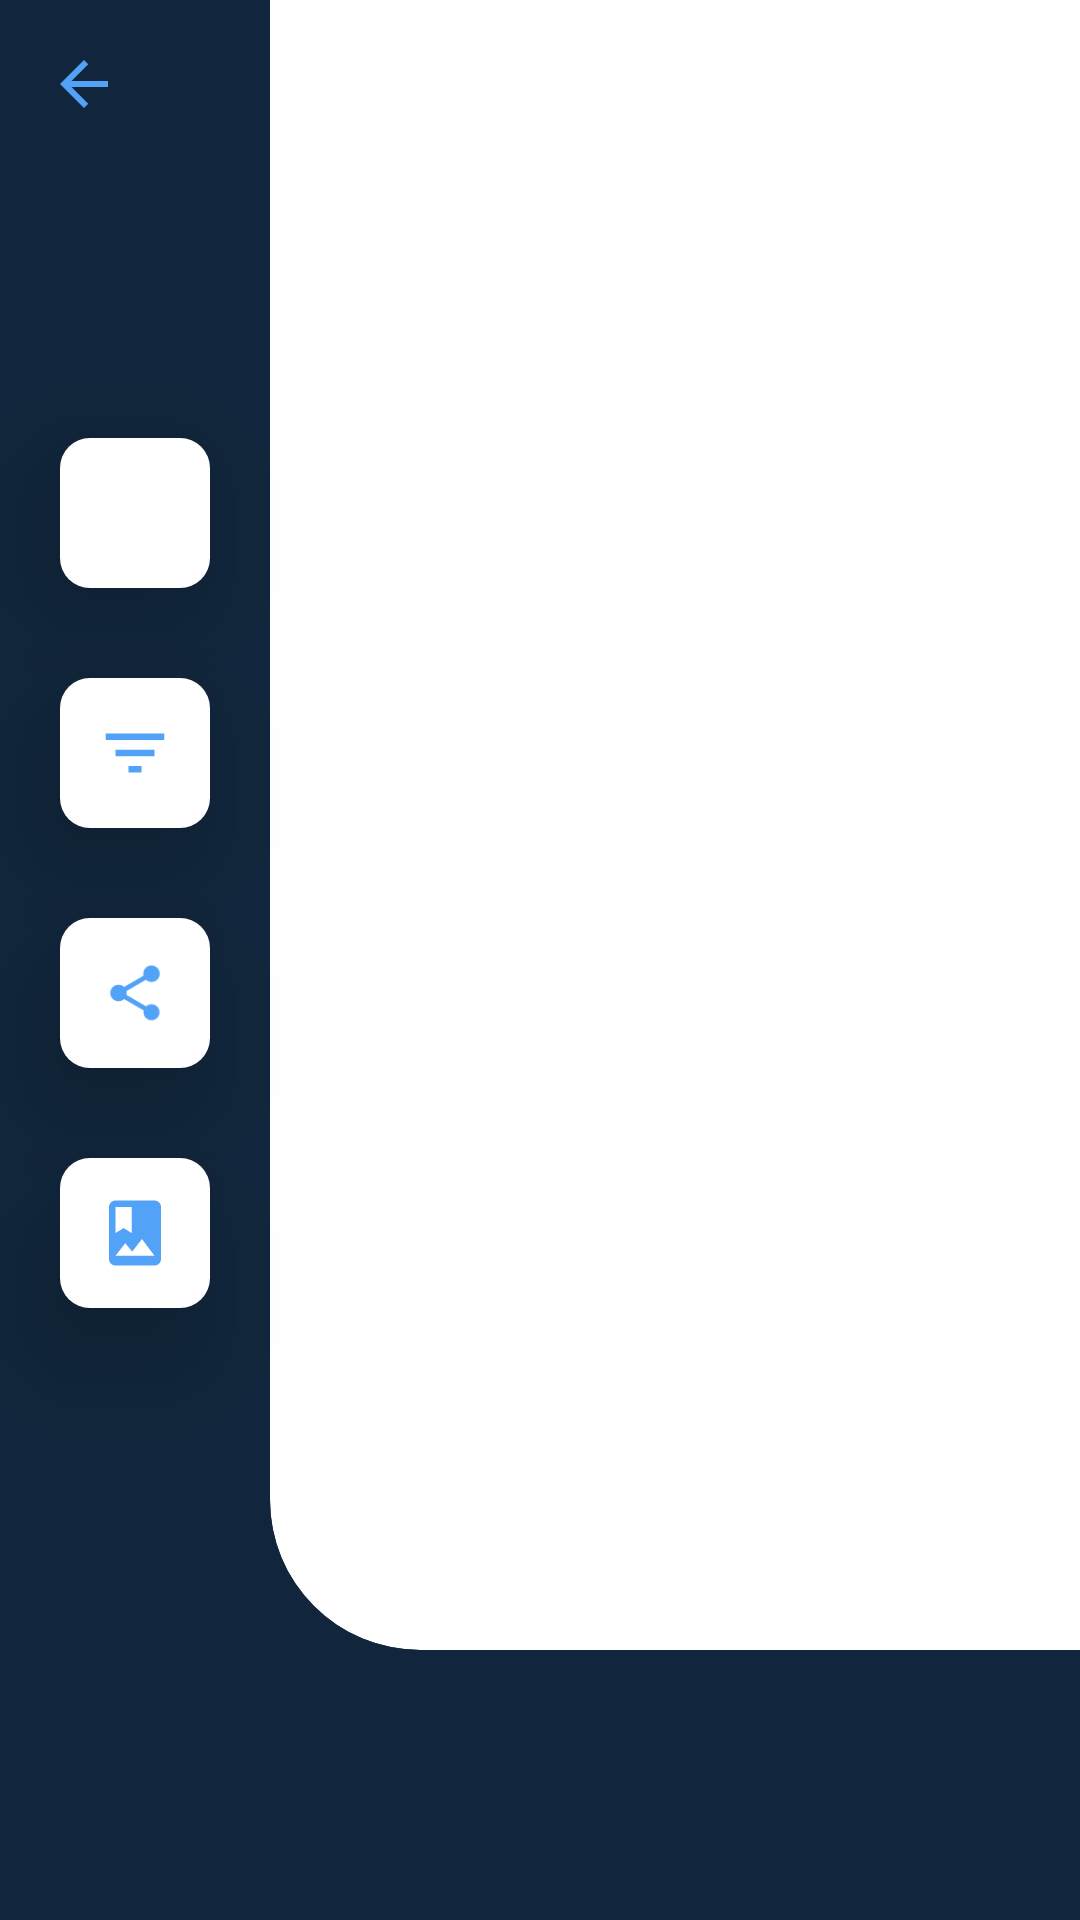

Here is an Android app screen rendered from its layout file. Give the layout XML and the strings, colors and styles it references.
<!-- AndroidManifest.xml: application theme AppTheme -->
<!-- res/layout/activity_detail_lyrics.xml -->
<?xml version="1.0" encoding="utf-8"?>

<RelativeLayout xmlns:android="http://schemas.android.com/apk/res/android"
    xmlns:app="http://schemas.android.com/apk/res-auto"
    android:layout_width="match_parent"
    android:layout_height="match_parent"
    android:background="@color/colorPrimaryDark">

    <androidx.appcompat.widget.Toolbar
        android:id="@+id/toolbar"
        android:layout_width="wrap_content"
        android:layout_height="wrap_content"
        app:navigationIcon="@drawable/ic_back" />

    <ImageView
        android:id="@+id/imgFavorite"
        android:layout_width="50dp"
        android:layout_height="50dp"
        android:layout_below="@+id/toolbar"
        android:layout_marginStart="20dp"
        android:layout_marginTop="90dp"
        android:background="@drawable/bg_rounded"
        android:elevation="20dp"
        android:padding="12dp"
        android:src="@drawable/ic_favorite" />

    <ImageView
        android:id="@+id/imgList"
        android:layout_width="50dp"
        android:layout_height="50dp"
        android:layout_below="@+id/imgFavorite"
        android:layout_marginStart="20dp"
        android:layout_marginTop="30dp"
        android:background="@drawable/bg_rounded"
        android:elevation="20dp"
        android:padding="12dp"
        android:src="@drawable/ic_list" />

    <ImageView
        android:id="@+id/imgShare"
        android:layout_width="50dp"
        android:layout_height="50dp"
        android:layout_below="@+id/imgList"
        android:layout_marginStart="20dp"
        android:layout_marginTop="30dp"
        android:background="@drawable/bg_rounded"
        android:elevation="20dp"
        android:padding="14dp"
        android:src="@drawable/ic_share" />

    <ImageView
        android:id="@+id/imgSaveGalery"
        android:layout_width="50dp"
        android:layout_height="50dp"
        android:layout_below="@+id/imgShare"
        android:layout_marginStart="20dp"
        android:layout_marginTop="30dp"
        android:background="@drawable/bg_rounded"
        android:elevation="20dp"
        android:padding="12dp"
        android:src="@drawable/ic_photo" />

    <androidx.cardview.widget.CardView
        android:layout_width="match_parent"
        android:layout_height="match_parent"
        android:layout_above="@+id/relativeDetail"
        android:layout_marginStart="90dp"
        android:layout_marginTop="-50dp"
        android:layout_marginEnd="-50dp"
        android:layout_marginBottom="10dp"
        android:clipToPadding="false"
        app:cardCornerRadius="50dp"
        app:cardElevation="0dp">

        <ScrollView
            android:layout_width="match_parent"
            android:layout_height="match_parent"
            android:layout_centerVertical="true"
            android:layout_marginTop="50dp"
            android:layout_marginEnd="50dp">

            <LinearLayout
                android:layout_width="match_parent"
                android:layout_height="wrap_content"
                android:gravity="center_horizontal">

                <TextView
                    android:id="@+id/tvLirikLagu"
                    android:layout_width="wrap_content"
                    android:layout_height="wrap_content"
                    android:lineSpacingExtra="30sp"
                    android:padding="10dp"
                    android:textColor="@android:color/black"
                    android:textSize="14sp" />

            </LinearLayout>

        </ScrollView>

    </androidx.cardview.widget.CardView>

    <RelativeLayout
        android:id="@+id/relativeDetail"
        android:layout_width="match_parent"
        android:layout_height="80dp"
        android:layout_alignParentBottom="true"
        android:layout_marginStart="20dp">

        <TextView
            android:id="@+id/tvNamaArtis"
            android:layout_width="match_parent"
            android:layout_height="wrap_content"
            android:textColor="@android:color/white"
            android:textSize="28sp" />

        <TextView
            android:id="@+id/tvJudulLagu"
            android:layout_width="wrap_content"
            android:layout_height="wrap_content"
            android:layout_below="@id/tvNamaArtis"
            android:textColor="@android:color/white"
            android:textSize="18sp" />

    </RelativeLayout>

</RelativeLayout>
<!-- resources referenced by this layout -->
<resources>
  <color name="colorPrimaryDark">#11263c</color>
  <!-- drawable bg_rounded (drawable) -->
  <?xml version="1.0" encoding="utf-8"?>
  
  <shape
      xmlns:android="http://schemas.android.com/apk/res/android">
      <corners android:radius="10dp" />
      <solid android:color="@android:color/white" />
  </shape>
  <!-- drawable ic_back (drawable) -->
  <vector xmlns:android="http://schemas.android.com/apk/res/android"
      android:width="24dp"
      android:height="24dp"
      android:tint="#52a2f7"
      android:viewportWidth="24"
      android:viewportHeight="24">
      <path
          android:fillColor="#52a2f7"
          android:pathData="M20,11H7.83l5.59,-5.59L12,4l-8,8 8,8 1.41,-1.41L7.83,13H20v-2z" />
  </vector>
  <!-- drawable ic_list (drawable) -->
  <vector android:height="24dp" android:tint="#52a2f7"
      android:viewportHeight="24" android:viewportWidth="24"
      android:width="24dp" xmlns:android="http://schemas.android.com/apk/res/android">
      <path android:fillColor="#52a2f7" android:pathData="M10,18h4v-2h-4v2zM3,6v2h18L21,6L3,6zM6,13h12v-2L6,11v2z"/>
  </vector>
  <!-- drawable ic_photo (drawable) -->
  <vector android:height="24dp" android:tint="#52a2f7"
      android:viewportHeight="24" android:viewportWidth="24"
      android:width="24dp" xmlns:android="http://schemas.android.com/apk/res/android">
      <path android:fillColor="#52a2f7" android:pathData="M18,2L6,2c-1.1,0 -2,0.9 -2,2v16c0,1.1 0.9,2 2,2h12c1.1,0 2,-0.9 2,-2L20,4c0,-1.1 -0.9,-2 -2,-2zM6,4h5v8l-2.5,-1.5L6,12L6,4zM6,19l3,-3.86 2.14,2.58 3,-3.86L18,19L6,19z"/>
  </vector>
  <!-- drawable ic_share (drawable) -->
  <vector android:height="24dp" android:tint="#52a2f7"
      android:viewportHeight="24" android:viewportWidth="24"
      android:width="24dp" xmlns:android="http://schemas.android.com/apk/res/android">
      <path android:fillColor="#52a2f7" android:pathData="M18,16.08c-0.76,0 -1.44,0.3 -1.96,0.77L8.91,12.7c0.05,-0.23 0.09,-0.46 0.09,-0.7s-0.04,-0.47 -0.09,-0.7l7.05,-4.11c0.54,0.5 1.25,0.81 2.04,0.81 1.66,0 3,-1.34 3,-3s-1.34,-3 -3,-3 -3,1.34 -3,3c0,0.24 0.04,0.47 0.09,0.7L8.04,9.81C7.5,9.31 6.79,9 6,9c-1.66,0 -3,1.34 -3,3s1.34,3 3,3c0.79,0 1.5,-0.31 2.04,-0.81l7.12,4.16c-0.05,0.21 -0.08,0.43 -0.08,0.65 0,1.61 1.31,2.92 2.92,2.92 1.61,0 2.92,-1.31 2.92,-2.92s-1.31,-2.92 -2.92,-2.92z"/>
  </vector>
  <style name="AppTheme" parent="Theme.AppCompat.Light.NoActionBar">
          
          <item name="colorPrimary">@color/colorPrimary</item>
          <item name="colorPrimaryDark">@color/colorPrimaryDark</item>
          <item name="colorAccent">@color/colorAccent</item>
          <item name="android:statusBarColor">@color/colorPrimaryDark</item>
      </style>
  <color name="colorPrimary">#52616b</color>
  <color name="colorAccent">#fc6011</color>
</resources>
